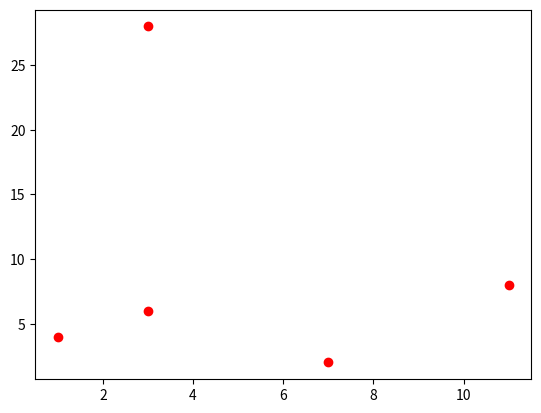

The script that saved this image:
import matplotlib.pyplot as plt

plt.plot(3, 6, 'ro')

plt.plot(11, 8, 'ro')

plt.plot(7, 2, 'ro')
plt.plot(1, 4, 'ro')
plt.plot(3,28, 'ro')





plt.show()